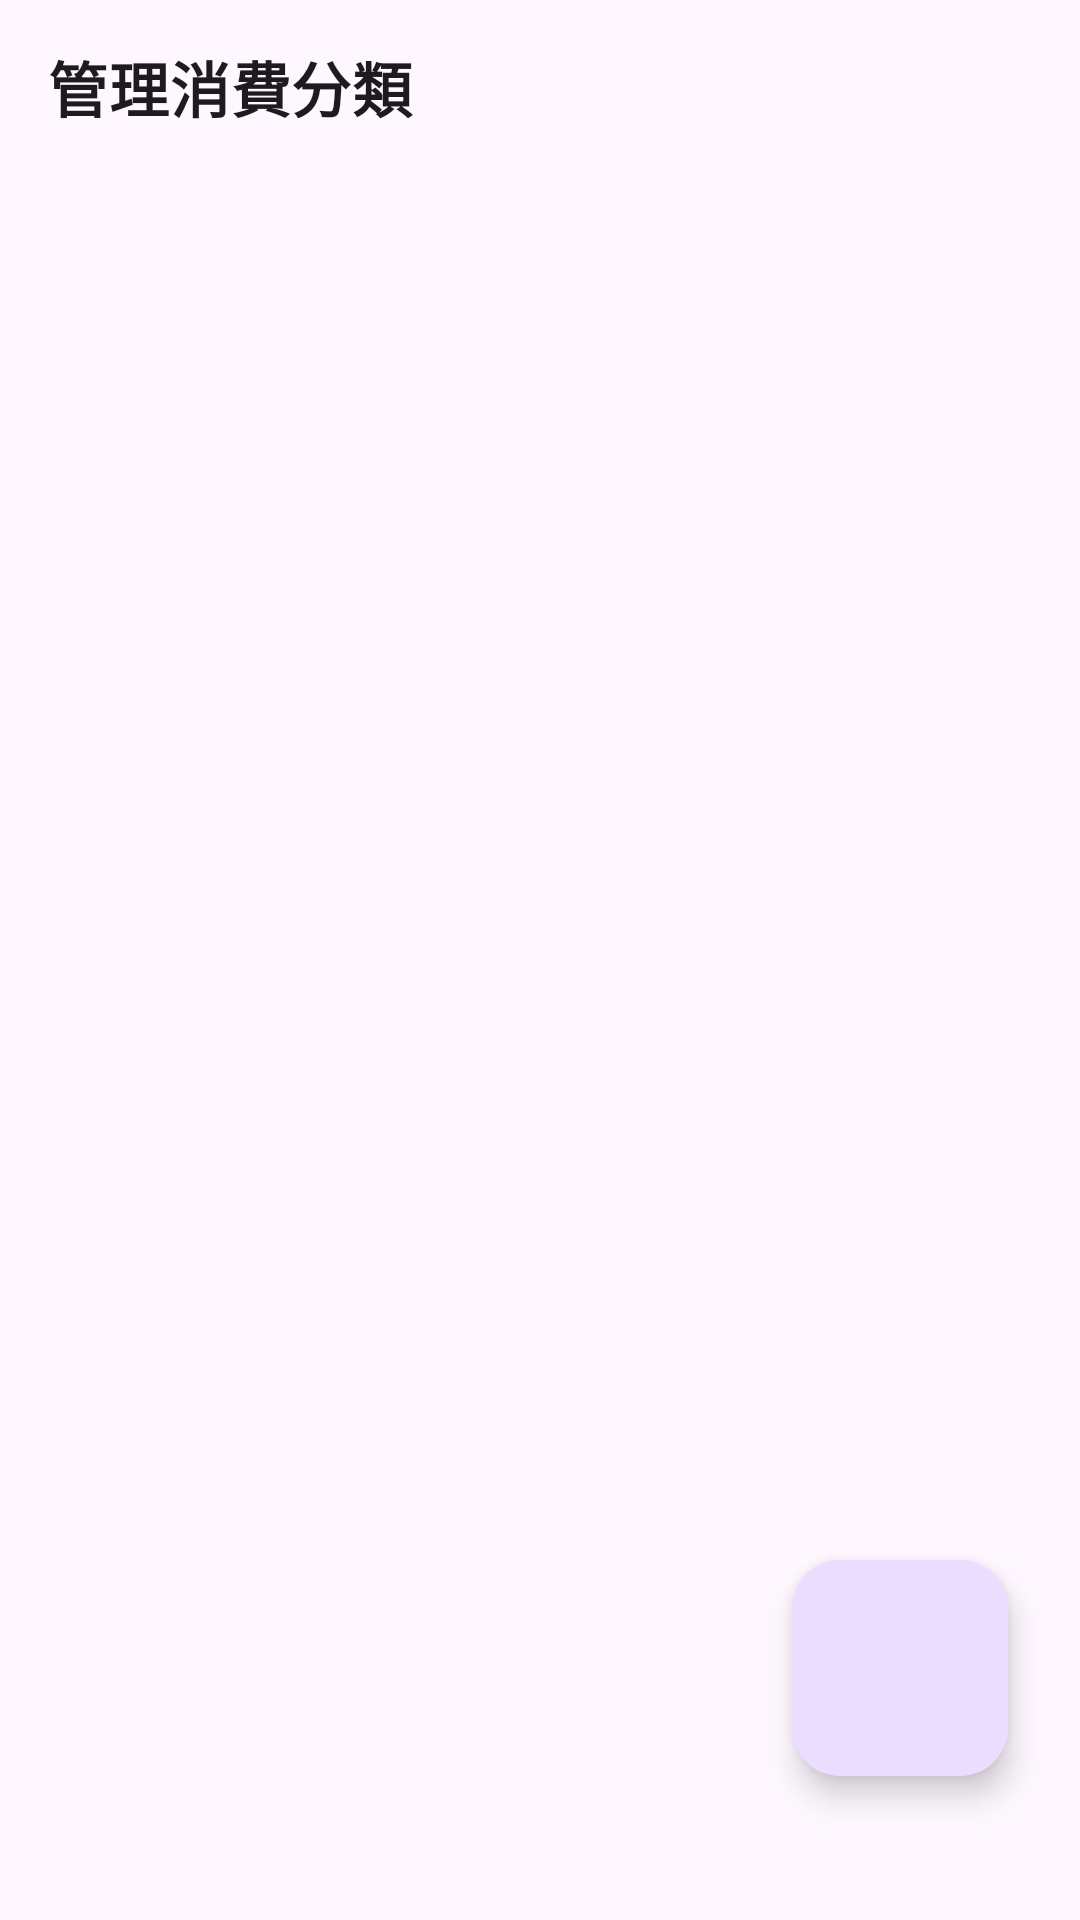

Layout XML and referenced resources for this Android screen:
<!-- AndroidManifest.xml: activity theme Theme.Mori -->
<!-- res/layout/activity_category_list.xml -->
<?xml version="1.0" encoding="utf-8"?>
<androidx.coordinatorlayout.widget.CoordinatorLayout
    xmlns:android="http://schemas.android.com/apk/res/android"
    xmlns:app="http://schemas.android.com/apk/res-auto"
    xmlns:tools="http://schemas.android.com/tools"
    android:layout_width="match_parent"
    android:layout_height="match_parent"
    tools:context=".CategoryListActivity">

    <com.google.android.material.appbar.AppBarLayout
        android:layout_width="match_parent"
        android:layout_height="wrap_content"
        android:fitsSystemWindows="true">

        <com.google.android.material.appbar.MaterialToolbar
            android:id="@+id/toolbar"
            style="@style/Widget.App.Toolbar.Settings"
            android:layout_width="match_parent"
            android:layout_height="58dp"
            app:title="管理消費分類" />

    </com.google.android.material.appbar.AppBarLayout>

    <androidx.recyclerview.widget.RecyclerView
        android:id="@+id/category_recycler_view"
        android:layout_width="match_parent"
        android:layout_height="match_parent"
        app:layout_behavior="@string/appbar_scrolling_view_behavior"
        android:paddingStart="16dp"
        android:paddingEnd="16dp"
        tools:listitem="@layout/list_item_category" />

    <com.google.android.material.floatingactionbutton.FloatingActionButton
        android:id="@+id/fab_add_category"
        android:layout_width="wrap_content"
        android:layout_height="wrap_content"
        android:layout_gravity="bottom|end"
        android:layout_marginEnd="24dp"
        android:layout_marginBottom="48dp"
        android:contentDescription="新增分類"
        app:fabCustomSize="72dp"
        app:maxImageSize="36dp"
        app:srcCompat="@drawable/ic_add" />

</androidx.coordinatorlayout.widget.CoordinatorLayout>
<!-- res/layout/list_item_category.xml (included above) -->
<?xml version="1.0" encoding="utf-8"?>
<LinearLayout xmlns:android="http://schemas.android.com/apk/res/android"
    xmlns:tools="http://schemas.android.com/tools"
    android:layout_width="match_parent"
    android:layout_height="wrap_content"
    android:orientation="horizontal"
    android:paddingStart="16dp"
    android:paddingEnd="16dp"
    android:paddingTop="12dp"
    android:paddingBottom="12dp"
    android:gravity="center_vertical">

    <TextView
        android:id="@+id/tv_category_name"
        android:layout_width="0dp"
        android:layout_height="wrap_content"
        android:layout_weight="1"
        android:textSize="18sp"
        tools:text="飲食" />

    <ImageButton
        android:id="@+id/btn_delete_category"
        android:layout_width="48dp"
        android:layout_height="48dp"
        android:background="?attr/selectableItemBackgroundBorderless"
        android:src="@drawable/ic_delete"
        android:contentDescription="刪除分類"/>

</LinearLayout>
<!-- resources referenced by this layout -->
<resources>
  <string name="appbar_scrolling_view_behavior" translatable="false">com.google.android.material.appbar.AppBarLayout$ScrollingViewBehavior</string>
  <style name="Widget.App.Toolbar.Settings" parent="Widget.Material3.Toolbar">
          <item name="titleTextAppearance">@style/MyToolbarTitleStyle.Settings</item>
          <item name="android:gravity">center_vertical</item>
      </style>
  <style name="Theme.Mori" parent="Theme.Material3.DayNight.NoActionBar">
          <item name="preferenceTheme">@style/App.Theme.Preference</item>
  
      </style>
  <style name="MyToolbarTitleStyle.Settings" parent="TextAppearance.MaterialComponents.Headline6">
          <item name="android:textSize">20sp</item>
          <item name="android:textStyle">bold</item>
      </style>
  <style name="App.Theme.Preference" parent="PreferenceThemeOverlay.v14.Material">
          <item name="preferenceStyle">@style/App.Widget.Preference.Mori</item>
          <item name="preferenceCategoryStyle">@style/App.Widget.PreferenceCategory.Mori</item>
      </style>
  <style name="App.Widget.Preference.Mori" parent="Preference.Material">
          <item name="android:iconTint">?attr/colorOnSurfaceVariant</item>
      </style>
  <style name="App.Widget.PreferenceCategory.Mori" parent="Preference.Category.Material">
          <item name="android:iconTint">?attr/colorOnSurfaceVariant</item>
      </style>
</resources>
